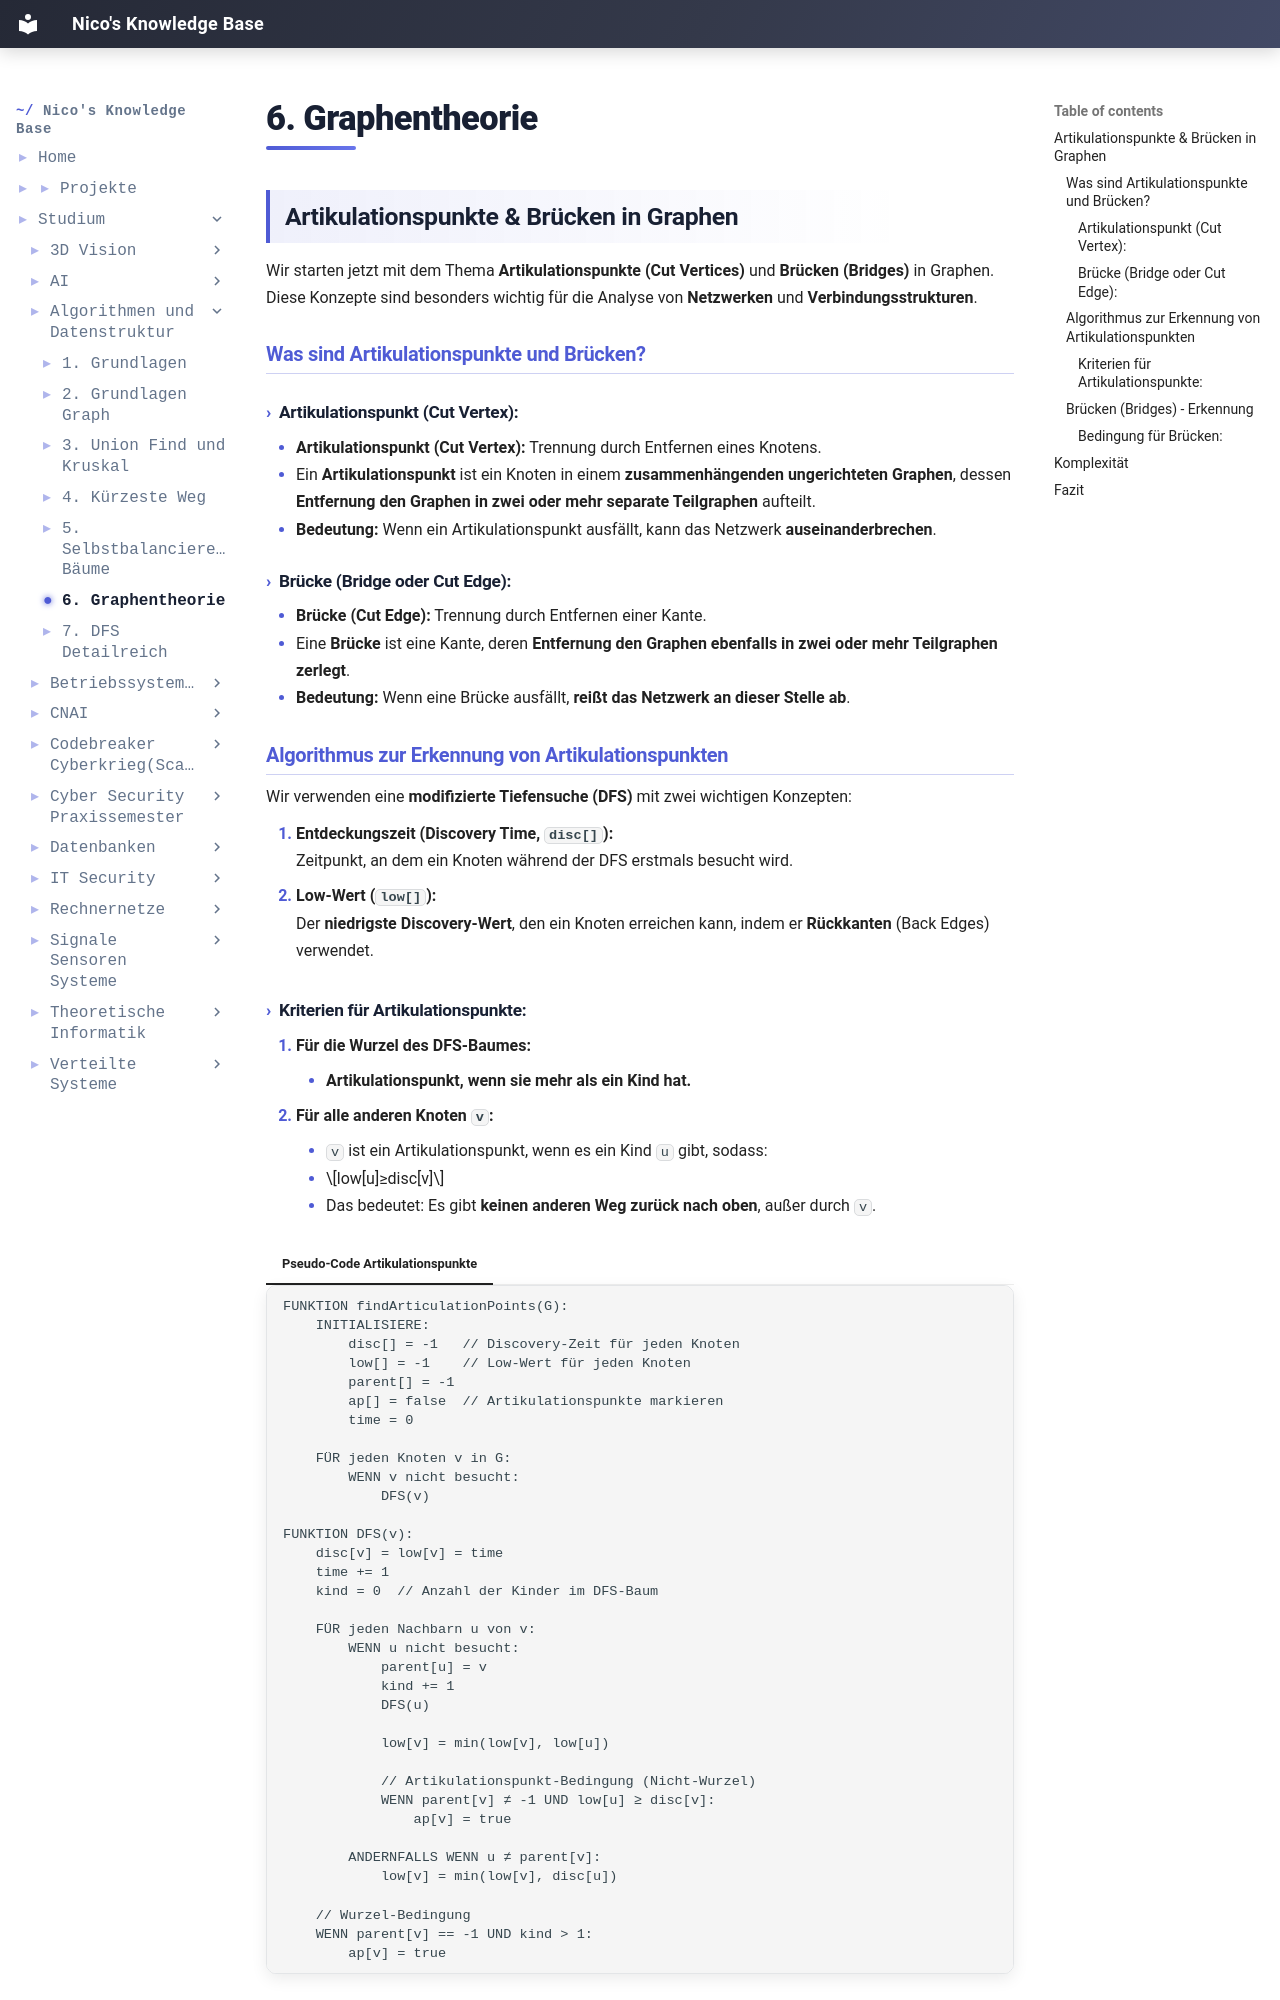

repository: IamNico42/portfolio · page: studium/Algorithmen und Datenstruktur/6. Graphentheorie/index.html · generator: mkdocs

---
created:
  - "{{date: DD-MM-YYYY}} {{time}}"
aliases:
  - "Course Code:"
  - Algorithmen-Datenstrukturen
tags:
  - Course/Algorithmen-Datenstrukturen
---
## Artikulationspunkte & Brücken in Graphen
Wir starten jetzt mit dem Thema **Artikulationspunkte (Cut Vertices)** und **Brücken (Bridges)** in Graphen. Diese Konzepte sind besonders wichtig für die Analyse von **Netzwerken** und **Verbindungsstrukturen**.
### Was sind Artikulationspunkte und Brücken?
#### Artikulationspunkt (Cut Vertex):
- **Artikulationspunkt (Cut Vertex):** Trennung durch Entfernen eines Knotens.
- Ein **Artikulationspunkt** ist ein Knoten in einem **zusammenhängenden ungerichteten Graphen**, dessen **Entfernung den Graphen in zwei oder mehr separate Teilgraphen** aufteilt.
- **Bedeutung:** Wenn ein Artikulationspunkt ausfällt, kann das Netzwerk **auseinanderbrechen**.
#### Brücke (Bridge oder Cut Edge):
- **Brücke (Cut Edge):** Trennung durch Entfernen einer Kante.
- Eine **Brücke** ist eine Kante, deren **Entfernung den Graphen ebenfalls in zwei oder mehr Teilgraphen zerlegt**.
- **Bedeutung:** Wenn eine Brücke ausfällt, **reißt das Netzwerk an dieser Stelle ab**.
### Algorithmus zur Erkennung von Artikulationspunkten
Wir verwenden eine **modifizierte Tiefensuche (DFS)** mit zwei wichtigen Konzepten:

1. **Entdeckungszeit (Discovery Time, `disc[]`):**  
    Zeitpunkt, an dem ein Knoten während der DFS erstmals besucht wird.
    
2. **Low-Wert (`low[]`):**  
    Der **niedrigste Discovery-Wert**, den ein Knoten erreichen kann, indem er **Rückkanten** (Back Edges) verwendet.
